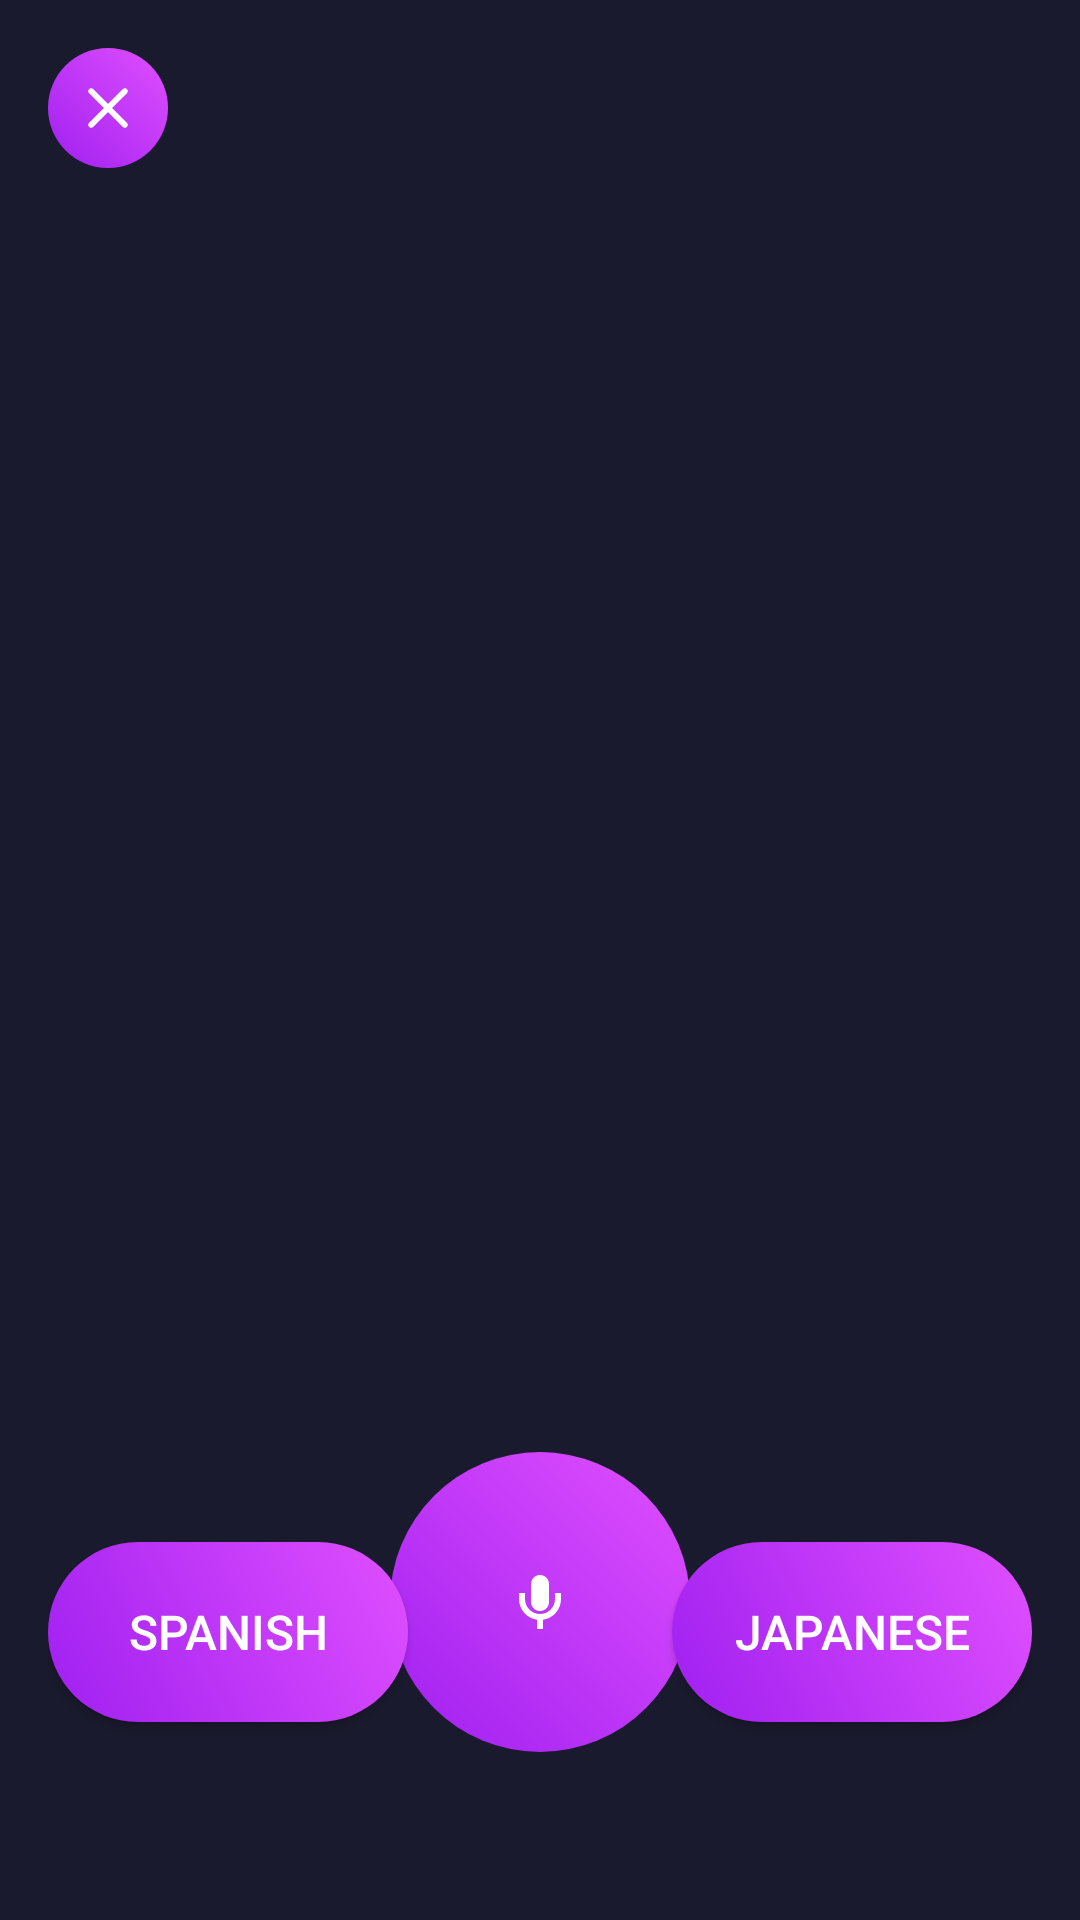

Write the Android layout XML for this screen, with the resource values it uses.
<!-- AndroidManifest.xml: application theme Theme.AITranslator -->
<!-- res/layout/activity_live_chat.xml -->
<androidx.constraintlayout.widget.ConstraintLayout
    xmlns:android="http://schemas.android.com/apk/res/android"
    xmlns:app="http://schemas.android.com/apk/res-auto"
    android:layout_width="match_parent"
    android:layout_height="match_parent"
    android:background="@color/dark_background"
    android:padding="16dp">

    
    <ImageButton
        android:id="@+id/closeButton"
        android:layout_width="40dp"
        android:layout_height="40dp"
        android:background="@drawable/ripple_circle"
        android:src="@drawable/ic_close"
        android:contentDescription="Close"
        android:padding="8dp"
        app:layout_constraintTop_toTopOf="parent"
        app:layout_constraintStart_toStartOf="parent"/>

    
    <Button
        android:id="@+id/leftLanguageButton"
        android:layout_width="120dp"
        android:layout_height="60dp"
        android:text="Spanish"
        android:textSize="16sp"
        android:textColor="@android:color/white"
        android:background="@drawable/ripple_button"
        app:layout_constraintBottom_toBottomOf="parent"
        app:layout_constraintStart_toStartOf="parent"
        android:layout_marginBottom="50dp"/>

    
    <ImageButton
        android:id="@+id/microphoneButton"
        android:layout_width="100dp"
        android:layout_height="100dp"
        android:background="@drawable/ripple_circle"
        android:src="@drawable/ic_microphone"
        android:padding="16dp"
        android:contentDescription="Start Speaking"
        app:layout_constraintBottom_toBottomOf="parent"
        app:layout_constraintStart_toStartOf="parent"
        app:layout_constraintEnd_toEndOf="parent"
        android:layout_marginBottom="40dp"/>

    
    <Button
        android:id="@+id/rightLanguageButton"
        android:layout_width="120dp"
        android:layout_height="60dp"
        android:text="Japanese"
        android:textSize="16sp"
        android:textColor="@android:color/white"
        android:background="@drawable/ripple_button"
        app:layout_constraintBottom_toBottomOf="parent"
        app:layout_constraintEnd_toEndOf="parent"
        android:layout_marginBottom="50dp"/>

</androidx.constraintlayout.widget.ConstraintLayout>
<!-- resources referenced by this layout -->
<resources>
  <color name="dark_background">#1A1A2E</color>
  <!-- drawable ic_close (drawable) -->
  <?xml version="1.0" encoding="utf-8"?>
  <vector xmlns:android="http://schemas.android.com/apk/res/android"
      android:width="24dp"
      android:height="24dp"
      android:viewportWidth="24"
      android:viewportHeight="24">
  
      <path
          android:fillColor="@android:color/white"
          android:pathData="M18.3,5.7c-0.4,-0.4 -1,-0.4 -1.4,0L12,10.6L7.1,5.7C6.7,5.3 6.1,5.3 5.7,5.7C5.3,6.1 5.3,6.7 5.7,7.1L10.6,12L5.7,16.9C5.3,17.3 5.3,17.9 5.7,18.3C6.1,18.7 6.7,18.7 7.1,18.3L12,13.4L16.9,18.3C17.3,18.7 17.9,18.7 18.3,18.3C18.7,17.9 18.7,17.3 18.3,16.9L13.4,12L18.3,7.1C18.7,6.7 18.7,6.1 18.3,5.7Z"/>
  </vector>
  <!-- drawable ic_microphone (drawable) -->
  <vector xmlns:android="http://schemas.android.com/apk/res/android"
      android:width="24dp"
      android:height="24dp"
      android:viewportWidth="24"
      android:viewportHeight="24">
      <path
          android:fillColor="@android:color/white"
          android:pathData="M12 15c1.66 0 3-1.34 3-3V6c0-1.66-1.34-3-3-3s-3 1.34-3 3v6c0 1.66 1.34 3 3 3zM19 11v-2h-2v2c0 2.76-2.24 5-5 5s-5-2.24-5-5v-2H5v2c0 3.53 2.61 6.43 6 6.92V21h2v-3.08c3.39-.49 6-3.39 6-6.92z"/>
  </vector>
  <!-- drawable ripple_button (drawable) -->
  <?xml version="1.0" encoding="utf-8"?>
  <ripple xmlns:android="http://schemas.android.com/apk/res/android"
      android:color="@color/neon_purple">
      <item>
          <shape android:shape="rectangle">
              <gradient
                  android:angle="45"
                  android:startColor="#A020F0"
                  android:endColor="#E04FFF"
                  android:type="linear"/>
              <corners android:radius="50dp"/>
          </shape>
      </item>
  </ripple>
  <!-- drawable ripple_circle (drawable) -->
  <?xml version="1.0" encoding="utf-8"?>
  <ripple xmlns:android="http://schemas.android.com/apk/res/android"
      android:color="@color/neon_purple">
      <item>
          <shape android:shape="oval">
              <gradient
                  android:angle="45"
                  android:startColor="#A020F0"
                  android:endColor="#E04FFF"
                  android:type="linear"/>
          </shape>
      </item>
  </ripple>
  <style name="Theme.AITranslator" parent="Theme.AppCompat.Light.DarkActionBar">
      </style>
  <color name="neon_purple">#9D00FF</color>
</resources>
